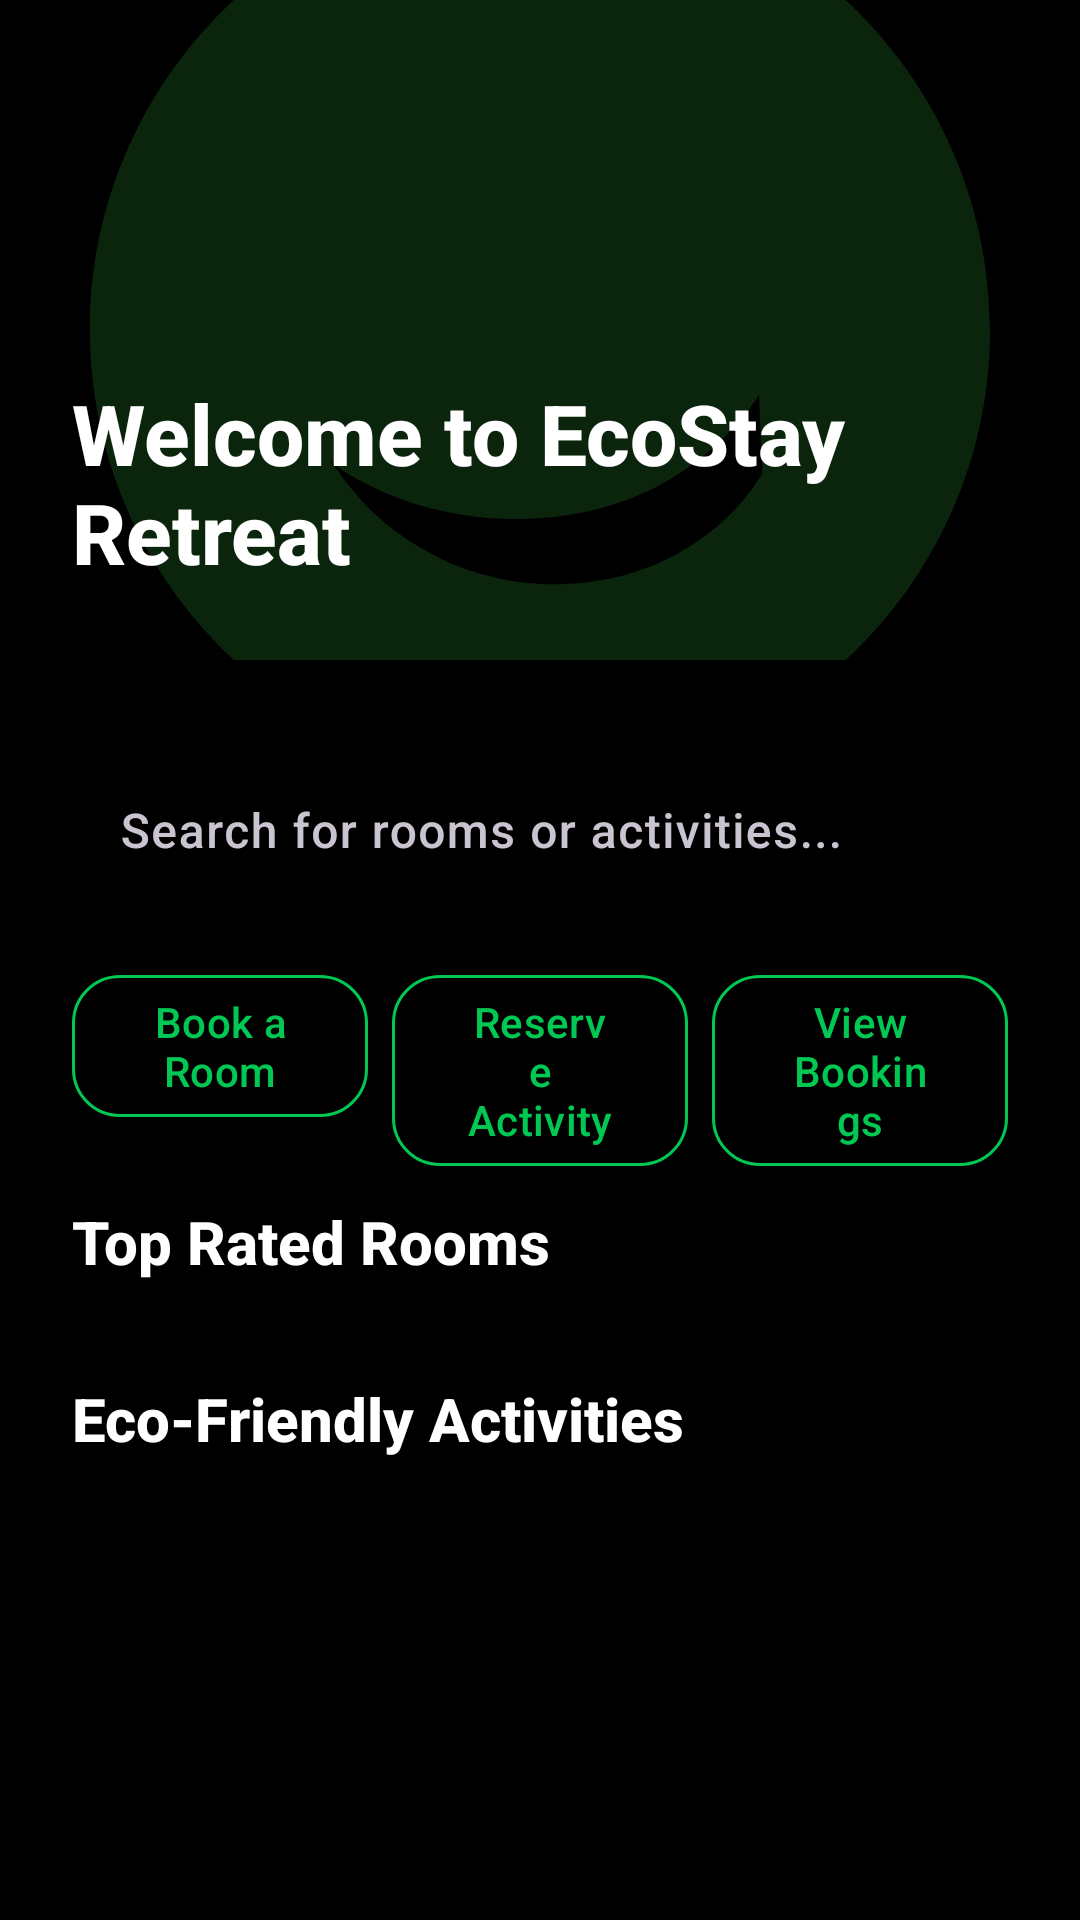

Reconstruct the res/layout file that produces this screen, plus the resources it refers to.
<!-- AndroidManifest.xml: application theme Theme.EcoStayRetreat -->
<!-- res/layout/screen_home.xml -->
<?xml version="1.0" encoding="utf-8"?>
<androidx.core.widget.NestedScrollView xmlns:android="http://schemas.android.com/apk/res/android"
    xmlns:app="http://schemas.android.com/apk/res-auto"
    xmlns:tools="http://schemas.android.com/tools"
    android:layout_width="match_parent"
    android:layout_height="match_parent"
    android:background="@color/colorBackground"
    android:fillViewport="true"
    tools:context=".screens.HomeScreen">

    <androidx.constraintlayout.widget.ConstraintLayout
        android:layout_width="match_parent"
        android:layout_height="wrap_content">

        <FrameLayout
            android:id="@+id/hero_banner"
            android:layout_width="0dp"
            android:layout_height="220dp"
            app:layout_constraintEnd_toEndOf="parent"
            app:layout_constraintStart_toStartOf="parent"
            app:layout_constraintTop_toTopOf="parent">

            <ImageView
                android:layout_width="match_parent"
                android:layout_height="match_parent"
                android:scaleType="centerCrop"
                android:src="@drawable/ic_eco"
                android:contentDescription="Hero banner"
                app:tint="@color/colorPrimaryVariant" />

            <View
                android:layout_width="match_parent"
                android:layout_height="match_parent"
                android:background="#99000000" />

            <TextView
                android:id="@+id/tv_welcome"
                android:layout_width="wrap_content"
                android:layout_height="wrap_content"
                android:layout_gravity="bottom|start"
                android:layout_marginStart="24dp"
                android:layout_marginBottom="24dp"
                android:text="@string/welcome_to_ecostay_retreat"
                android:textColor="@android:color/white"
                android:textSize="28sp"
                android:textStyle="bold" />
        </FrameLayout>

        <com.google.android.material.textfield.TextInputLayout
            android:id="@+id/search_bar_layout"
            style="@style/Widget.Material3.TextInputLayout.OutlinedBox"
            android:layout_width="0dp"
            android:layout_height="wrap_content"
            android:layout_marginStart="24dp"
            android:layout_marginTop="24dp"
            android:layout_marginEnd="24dp"
            android:hint="@string/search_hint"
            app:boxCornerRadiusBottomEnd="16dp"
            app:boxCornerRadiusBottomStart="16dp"
            app:boxCornerRadiusTopEnd="16dp"
            app:boxCornerRadiusTopStart="16dp"
            app:boxStrokeColor="@color/colorPrimary"
            app:layout_constraintEnd_toEndOf="parent"
            app:layout_constraintStart_toStartOf="parent"
            app:layout_constraintTop_toBottomOf="@id/hero_banner"
            app:startIconDrawable="@drawable/ic_explore">

            <com.google.android.material.textfield.TextInputEditText
                android:layout_width="match_parent"
                android:layout_height="wrap_content"
                android:imeOptions="actionSearch"
                android:inputType="text" />
        </com.google.android.material.textfield.TextInputLayout>


        <com.google.android.material.button.MaterialButton
            android:id="@+id/btn_book_room"
            style="@style/Widget.Material3.Button.OutlinedButton"
            android:layout_width="0dp"
            android:layout_height="wrap_content"
            android:layout_marginTop="16dp"
            android:text="@string/book_a_room"
            android:textColor="@color/colorPrimary"
            app:cornerRadius="16dp"
            app:strokeColor="@color/colorPrimary"
            app:layout_constraintEnd_toStartOf="@+id/btn_reserve_activity"
            app:layout_constraintHorizontal_chainStyle="spread_inside"
            app:layout_constraintStart_toStartOf="@+id/search_bar_layout"
            app:layout_constraintTop_toBottomOf="@id/search_bar_layout" />

        <com.google.android.material.button.MaterialButton
            android:id="@+id/btn_reserve_activity"
            style="@style/Widget.Material3.Button.OutlinedButton"
            android:layout_width="0dp"
            android:layout_height="wrap_content"
            android:layout_marginStart="8dp"
            android:layout_marginEnd="8dp"
            android:text="@string/reserve_activity"
            android:textColor="@color/colorPrimary"
            app:cornerRadius="16dp"
            app:strokeColor="@color/colorPrimary"
            app:layout_constraintEnd_toStartOf="@+id/btn_view_bookings"
            app:layout_constraintStart_toEndOf="@+id/btn_book_room"
            app:layout_constraintTop_toTopOf="@+id/btn_book_room" />

        <com.google.android.material.button.MaterialButton
            android:id="@+id/btn_view_bookings"
            style="@style/Widget.Material3.Button.OutlinedButton"
            android:layout_width="0dp"
            android:layout_height="wrap_content"
            android:text="@string/view_bookings"
            android:textColor="@color/colorPrimary"
            app:cornerRadius="16dp"
            app:strokeColor="@color/colorPrimary"
            app:layout_constraintEnd_toEndOf="@+id/search_bar_layout"
            app:layout_constraintStart_toEndOf="@+id/btn_reserve_activity"
            app:layout_constraintTop_toTopOf="@+id/btn_book_room" />


        <TextView
            android:id="@+id/tv_top_rooms_title"
            android:layout_width="wrap_content"
            android:layout_height="wrap_content"
            android:layout_marginStart="24dp"
            android:layout_marginTop="24dp"
            android:text="@string/top_rated_rooms"
            android:textColor="@color/colorOnSurface"
            android:textSize="20sp"
            android:textStyle="bold"
            app:layout_constraintStart_toStartOf="parent"
            app:layout_constraintTop_toBottomOf="@id/btn_book_room" />

        <androidx.recyclerview.widget.RecyclerView
            android:id="@+id/rv_top_rooms"
            android:layout_width="0dp"
            android:layout_height="wrap_content"
            android:layout_marginTop="8dp"
            android:clipToPadding="false"
            android:orientation="horizontal"
            android:paddingStart="16dp"
            android:paddingEnd="16dp"
            app:layoutManager="androidx.recyclerview.widget.LinearLayoutManager"
            app:layout_constraintEnd_toEndOf="parent"
            app:layout_constraintStart_toStartOf="parent"
            app:layout_constraintTop_toBottomOf="@id/tv_top_rooms_title"
            tools:listitem="@layout/item_carousel_card" />

        <TextView
            android:id="@+id/tv_eco_activities_title"
            android:layout_width="wrap_content"
            android:layout_height="wrap_content"
            android:layout_marginStart="24dp"
            android:layout_marginTop="24dp"
            android:text="@string/eco_friendly_activities"
            android:textColor="@color/colorOnSurface"
            android:textSize="20sp"
            android:textStyle="bold"
            app:layout_constraintStart_toStartOf="parent"
            app:layout_constraintTop_toBottomOf="@id/rv_top_rooms" />

        <androidx.recyclerview.widget.RecyclerView
            android:id="@+id/rv_eco_activities"
            android:layout_width="0dp"
            android:layout_height="wrap_content"
            android:layout_marginTop="8dp"
            android:layout_marginBottom="24dp"
            android:clipToPadding="false"
            android:orientation="horizontal"
            android:paddingStart="16dp"
            android:paddingEnd="16dp"
            app:layoutManager="androidx.recyclerview.widget.LinearLayoutManager"
            app:layout_constraintBottom_toBottomOf="parent"
            app:layout_constraintEnd_toEndOf="parent"
            app:layout_constraintStart_toStartOf="parent"
            app:layout_constraintTop_toBottomOf="@id/tv_eco_activities_title"
            tools:listitem="@layout/item_carousel_card" />

    </androidx.constraintlayout.widget.ConstraintLayout>

</androidx.core.widget.NestedScrollView>
<!-- res/layout/item_carousel_card.xml (included above) -->
<?xml version="1.0" encoding="utf-8"?>
<com.google.android.material.card.MaterialCardView xmlns:android="http://schemas.android.com/apk/res/android"
    xmlns:app="http://schemas.android.com/apk/res-auto"
    style="@style/Widget.App.CardView"
    android:layout_width="220dp"
    android:layout_height="250dp"
    android:layout_margin="8dp">

    <androidx.constraintlayout.widget.ConstraintLayout
        android:layout_width="match_parent"
        android:layout_height="match_parent">

        <ImageView
            android:id="@+id/ivCarouselImage"
            android:layout_width="0dp"
            android:layout_height="0dp"
            android:scaleType="centerCrop"
            android:src="@drawable/ic_home"
            app:layout_constraintBottom_toBottomOf="parent"
            app:layout_constraintEnd_toEndOf="parent"
            app:layout_constraintStart_toStartOf="parent"
            app:layout_constraintTop_toTopOf="parent"
            android:contentDescription="Item image" />

        <View
            android:layout_width="0dp"
            android:layout_height="0dp"
            android:background="#66000000"
            app:layout_constraintBottom_toBottomOf="parent"
            app:layout_constraintEnd_toEndOf="parent"
            app:layout_constraintStart_toStartOf="parent"
            app:layout_constraintTop_toTopOf="parent" />

        <TextView
            android:id="@+id/tvCarouselTitle"
            android:layout_width="0dp"
            android:layout_height="wrap_content"
            android:layout_marginStart="16dp"
            android:layout_marginEnd="16dp"
            android:layout_marginBottom="8dp"
            android:text="Item Title"
            android:textColor="@color/colorOnPrimary"
            android:textSize="18sp"
            android:textStyle="bold"
            app:layout_constraintBottom_toTopOf="@+id/tvCarouselSubtitle"
            app:layout_constraintEnd_toEndOf="parent"
            app:layout_constraintStart_toStartOf="parent" />

        <TextView
            android:id="@+id/tvCarouselSubtitle"
            android:layout_width="0dp"
            android:layout_height="wrap_content"
            android:layout_marginBottom="16dp"
            android:text="Item Subtitle"
            android:textColor="@color/colorPrimary"
            android:textSize="14sp"
            app:layout_constraintBottom_toBottomOf="parent"
            app:layout_constraintEnd_toEndOf="@+id/tvCarouselTitle"
            app:layout_constraintStart_toStartOf="@+id/tvCarouselTitle" />

    </androidx.constraintlayout.widget.ConstraintLayout>
</com.google.android.material.card.MaterialCardView>
<!-- resources referenced by this layout -->
<resources>
  <color name="colorBackground">#000000</color>
  <color name="colorOnPrimary">#FFFFFF</color>
  <color name="colorOnSurface">#FFFFFF</color>
  <color name="colorPrimary">#00C853</color>
  <color name="colorPrimaryVariant">#1B5E20</color>
  <!-- drawable ic_eco (drawable) -->
  <vector xmlns:android="http://schemas.android.com/apk/res/android"
      android:width="24dp"
      android:height="24dp"
      android:viewportWidth="24"
      android:viewportHeight="24"
      android:tint="?attr/colorOnSurface">
      <path
          android:fillColor="@android:color/white"
          android:pathData="M12,2C6.48,2 2,6.48 2,12s4.48,10 10,10 10,-4.48 10,-10S17.52,2 12,2zM16.94,15.19c-0.45,0.75 -1.13,1.38 -1.94,1.81 -0.8,0.43 -1.71,0.65 -2.68,0.65 -0.99,0 -1.92,-0.24 -2.76,-0.69 -0.84,-0.45 -1.55,-1.08 -2.06,-1.85L5.7,13.25c0.63,0.94 1.48,1.69 2.48,2.19 1,0.5 2.11,0.76 3.28,0.76 1.15,0 2.22,-0.24 3.14,-0.72 0.92,-0.48 1.7,-1.18 2.27,-2.04L16.94,15.19zM8.53,8.81C9.01,7.96 9.69,7.27 10.5,6.86c0.8,-0.41 1.7,-0.62 2.66,-0.62 0.92,0 1.81,0.2 2.61,0.58 0.8,0.38 1.49,0.93 2.01,1.61l1.79,-1.83c-0.68,-0.89 -1.57,-1.6 -2.6,-2.07C16.1,4.06 14.88,3.82 13.56,3.82c-1.26,0 -2.44,0.25 -3.51,0.74 -1.07,0.49 -2,1.2 -2.74,2.09L8.53,8.81z"/>
  </vector>
  <string name="book_a_room">Book a Room</string>
  <string name="eco_friendly_activities">Eco-Friendly Activities</string>
  <string name="reserve_activity">Reserve Activity</string>
  <string name="search_hint">Search for rooms or activities...</string>
  <string name="top_rated_rooms">Top Rated Rooms</string>
  <string name="view_bookings">View Bookings</string>
  <string name="welcome_to_ecostay_retreat">Welcome to EcoStay Retreat</string>
  <style name="Widget.App.CardView" parent="Widget.Material3.CardView.Elevated">
          <item name="cardBackgroundColor">@color/colorSurface</item>
          <item name="cardCornerRadius">16dp</item>
          <item name="cardElevation">4dp</item>
      </style>
  <style name="Theme.EcoStayRetreat" parent="Theme.Material3.Dark">
          <item name="android:colorBackground">@color/colorBackground</item>
          <item name="colorSurface">@color/colorSurface</item>
          <item name="colorOnSurface">@color/colorOnSurface</item>
          <item name="android:statusBarColor">@color/colorBackground</item>
          <item name="android:fontFamily">sans-serif-medium</item>
  
          <item name="textInputStyle">@style/Widget.App.TextInputLayout</item>
          <item name="materialCardViewStyle">@style/Widget.App.CardView</item>
          <item name="materialButtonStyle">@style/Widget.App.Button</item>
  
      </style>
  <color name="colorSurface">#121212</color>
  <style name="Widget.App.TextInputLayout" parent="Widget.Material3.TextInputLayout.OutlinedBox">
          <item name="boxStrokeColor">@color/colorPrimary</item>
          <item name="hintTextColor">@color/colorPrimary</item>
          <item name="android:textColorHint">@color/colorOnSurface</item>
          <item name="boxCornerRadiusTopStart">16dp</item>
          <item name="boxCornerRadiusTopEnd">16dp</item>
          <item name="boxCornerRadiusBottomStart">16dp</item>
          <item name="boxCornerRadiusBottomEnd">16dp</item>
      </style>
  <style name="Widget.App.Button" parent="Widget.Material3.Button">
          <item name="android:background">@drawable/bg_button_green</item>
          <item name="backgroundTint">@color/colorPrimary</item>
          <item name="android:textColor">@color/colorOnPrimary</item>
          <item name="cornerRadius">16dp</item>
      </style>
</resources>
